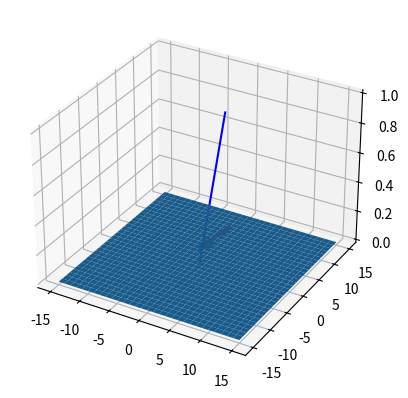

Here is the Python script that generated this plot:
# SPAN

import numpy as np
import matplotlib.pyplot as plt

# Span is almost the same thing as subspace but the terms are used to imply slightly different concepts.

# Subspace is a region of space that you can reach by any linear combination of the given vectors. Those vectors span
# that subspace, formally the span of a set of vectors.

# Span also stretches to infinity

# [redacted]

# set S
S1 = np.array([1, 1, 0])
S2 = np.array([1, 7, 0])

# vectors v and w
v = np.array([1, 2, 0])
w = np.array([3, 2, 1])

# draw vectors
fig = plt.figure()
ax = fig.add_subplot(projection="3d")
ax.plot([0, S1[0]], [0, S1[1]], [0.1, S1[2] + 0.1], "r", linewidth=3)
ax.plot([0, S2[0]], [0, S2[1]], [0.1, S2[2] + 0.1], "r", linewidth=3)

ax.plot([0, v[0]], [0, v[1]], [0.1, v[2] + 0.1], "g", linewidth=3)
ax.plot([0, w[0]], [0, w[1]], [0, w[2]], "b")

# now draw plane
xx, yy = np.meshgrid(range(-15, 16), range(-15, 16))
cp = np.cross(S1, S2)
z1 = (-cp[0] * xx - cp[1] * yy) * 1.0 / cp[2]
ax.plot_surface(xx, yy, z1)

plt.show()
